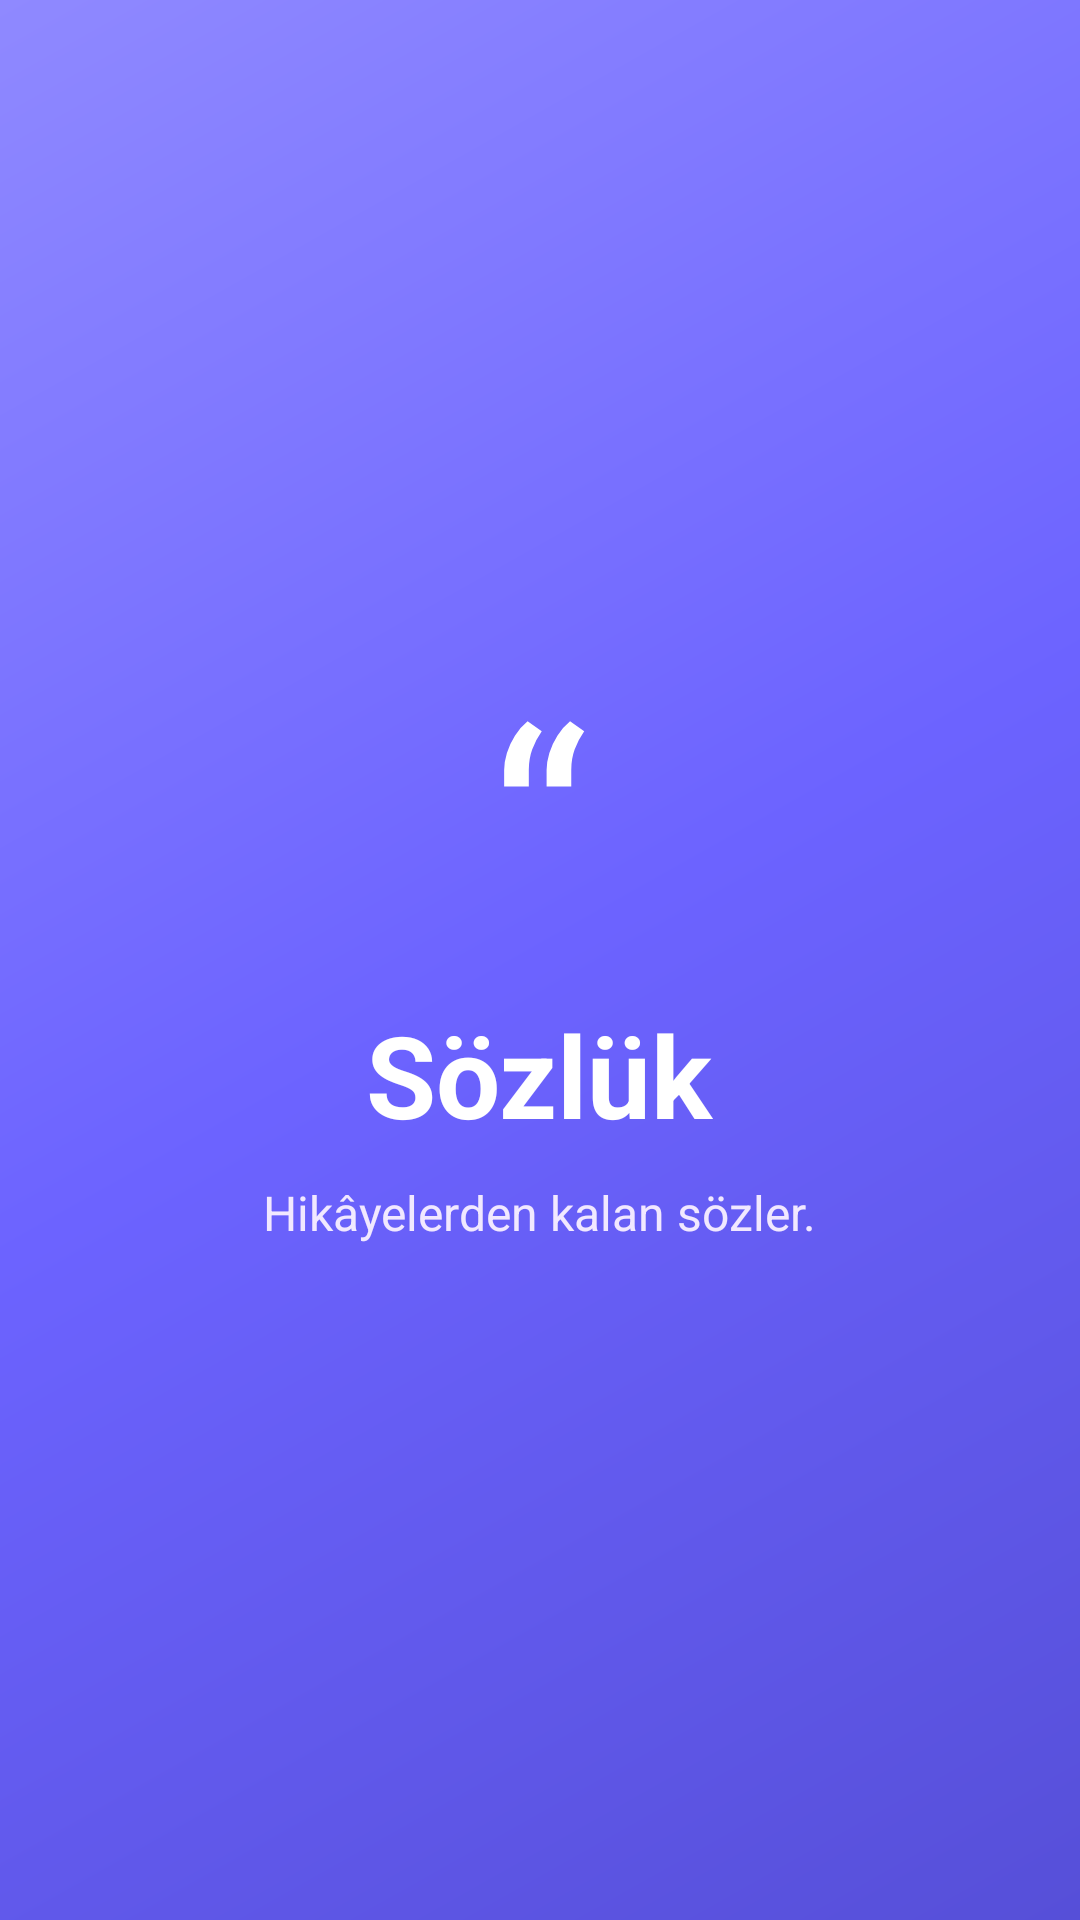

The Android layout XML behind this screen, and the referenced resources:
<!-- AndroidManifest.xml: activity theme Theme.QuoteApp.Splash -->
<!-- res/layout/activity_splash.xml -->
<?xml version="1.0" encoding="utf-8"?>
<FrameLayout xmlns:android="http://schemas.android.com/apk/res/android"
    xmlns:tools="http://schemas.android.com/tools"
    android:layout_width="match_parent"
    android:layout_height="match_parent"
    android:background="@drawable/bg_splash"
    tools:context=".ui.splash.SplashActivity">

    <LinearLayout
        android:layout_width="wrap_content"
        android:layout_height="wrap_content"
        android:layout_gravity="center"
        android:gravity="center"
        android:orientation="vertical">

        <TextView
            android:id="@+id/textQuoteMark"
            android:layout_width="wrap_content"
            android:layout_height="wrap_content"
            android:includeFontPadding="false"
            android:text="@string/quote_mark"
            android:textColor="@color/white"
            android:textSize="92sp" />

        <TextView
            android:id="@+id/textAppName"
            android:layout_width="wrap_content"
            android:layout_height="wrap_content"
            android:text="@string/app_name"
            android:textColor="@color/white"
            android:textSize="38sp"
            android:textStyle="bold" />

        <TextView
            android:id="@+id/textTagline"
            android:layout_width="wrap_content"
            android:layout_height="wrap_content"
            android:layout_marginTop="10dp"
            android:text="@string/splash_tagline"
            android:textColor="@color/quote_splash_text"
            android:textSize="16sp" />
    </LinearLayout>

</FrameLayout>
<!-- resources referenced by this layout -->
<resources>
  <color name="quote_splash_text">#F1E8FF</color>
  <color name="white">#FFFFFFFF</color>
  <!-- drawable bg_splash (drawable) -->
  <?xml version="1.0" encoding="utf-8"?>
  <shape xmlns:android="http://schemas.android.com/apk/res/android"
      android:shape="rectangle">
      <gradient
          android:angle="315"
          android:centerColor="@color/quote_primary"
          android:endColor="@color/quote_primary_dark"
          android:startColor="@color/quote_primary_light"
          android:type="linear" />
  </shape>
  <string name="app_name">Sözlük</string>
  <string name="quote_mark">“</string>
  <string name="splash_tagline">Hikâyelerden kalan sözler.</string>
  <style name="Theme.QuoteApp.Splash" parent="Theme.MaterialComponents.DayNight.NoActionBar">
          <item name="android:windowBackground">@drawable/bg_splash</item>
          <item name="android:colorBackground">@color/quote_primary_dark</item>
          <item name="android:statusBarColor">@color/quote_primary_dark</item>
          <item name="android:navigationBarColor">@color/quote_primary_dark</item>
          <item name="android:windowLightStatusBar">false</item>
      </style>
  <color name="quote_primary">#6C63FF</color>
  <color name="quote_primary_dark">#564FD8</color>
  <color name="quote_primary_light">#8F89FF</color>
</resources>
